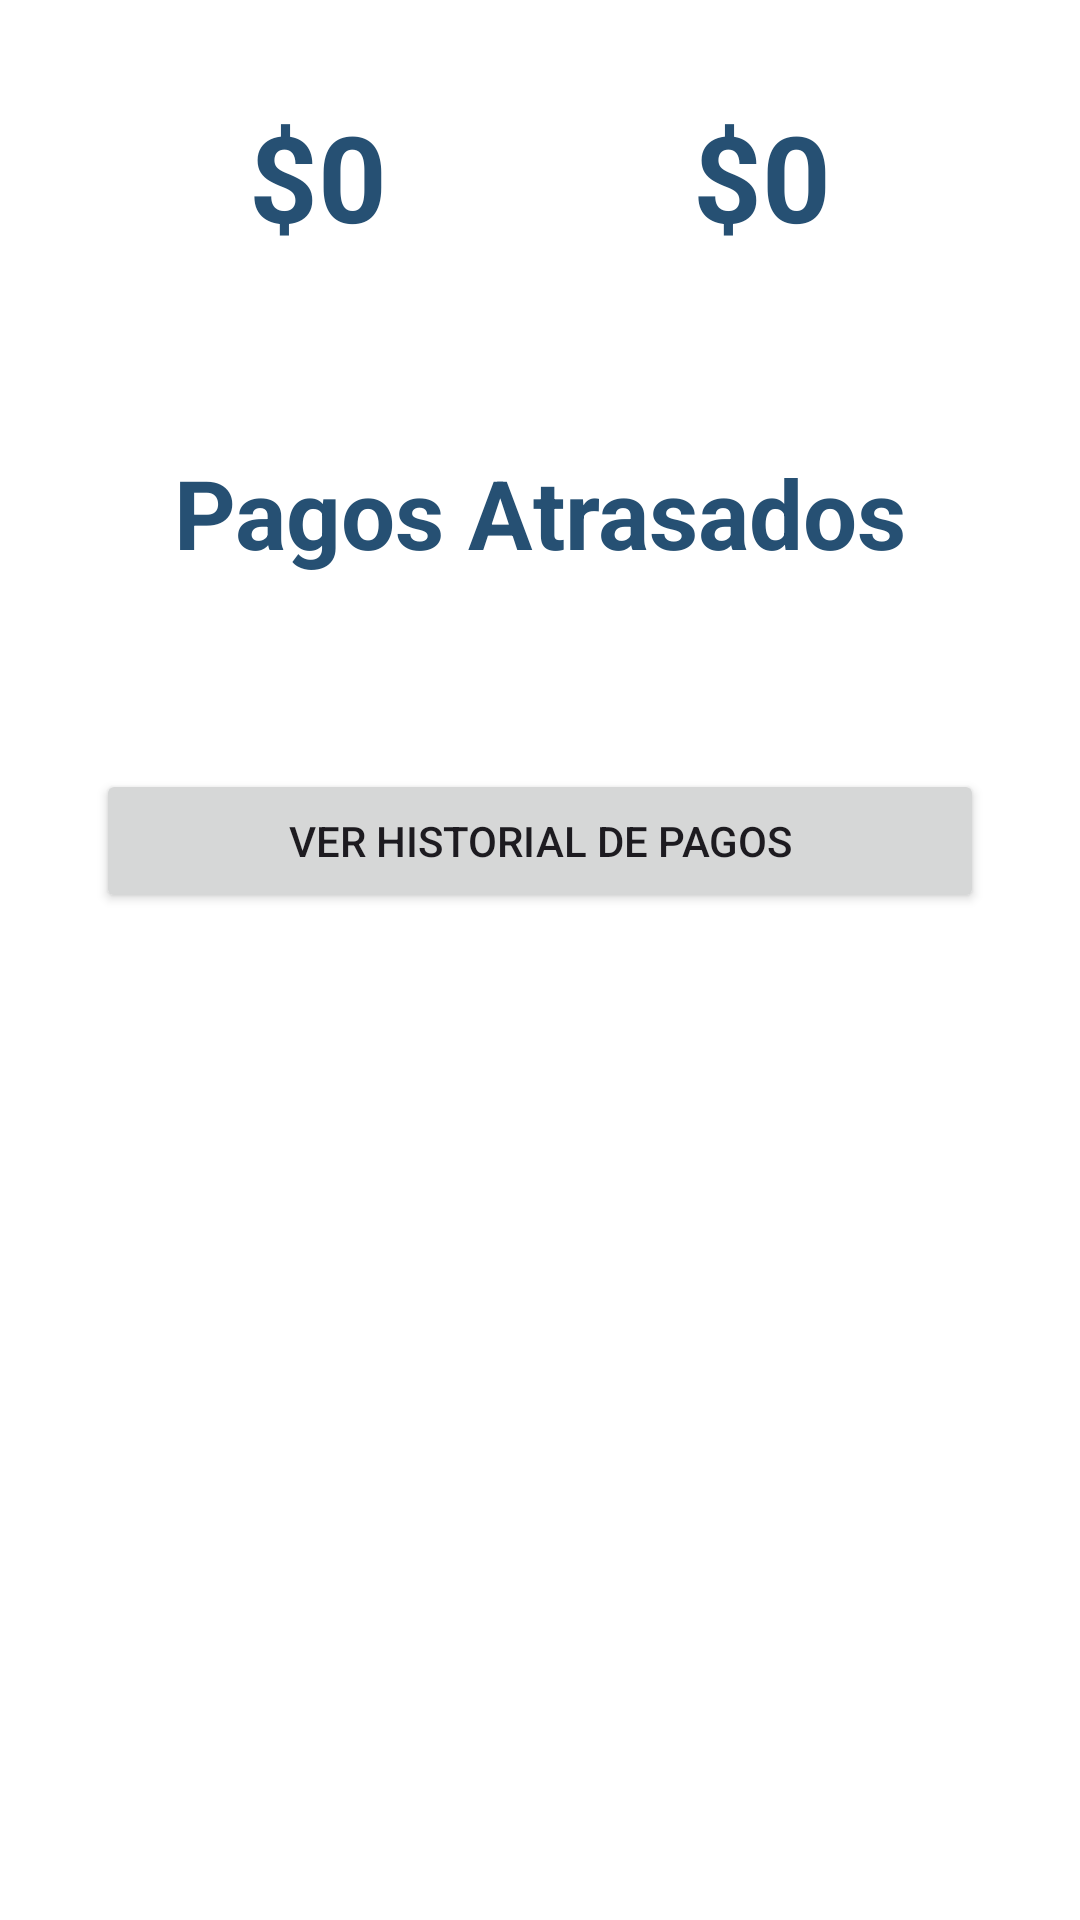

Layout XML and referenced resources for this Android screen:
<!-- AndroidManifest.xml: application theme Theme.AppPilates -->
<!-- res/layout/fragment_pagos.xml -->
<?xml version="1.0" encoding="utf-8"?>
<FrameLayout xmlns:android="http://schemas.android.com/apk/res/android"
    xmlns:app="http://schemas.android.com/apk/res-auto"
    xmlns:tools="http://schemas.android.com/tools"
    android:layout_width="match_parent"
    android:layout_height="match_parent"
    tools:context=".Fragments.pagosFragment">

    <ScrollView
        android:layout_width="match_parent"
        android:layout_height="match_parent"
        android:background="#FFFFFF">

        <LinearLayout
            android:layout_width="match_parent"
            android:layout_height="wrap_content"
            android:background="#FFFFFF"
            android:orientation="vertical"
            android:padding="32dp">

            <LinearLayout
                android:layout_width="match_parent"
                android:layout_height="wrap_content"
                android:background="#FFFFFF"
                android:orientation="horizontal"
                android:weightSum="2">

                <TextView
                    android:id="@+id/saldoTextView"
                    android:layout_width="0dp"
                    android:layout_height="wrap_content"
                    android:layout_weight="1"
                    android:gravity="center"
                    android:text="$0"
                    android:textColor="#265073"
                    android:textSize="40dp"
                    android:textStyle="bold" />

                <TextView
                    android:id="@+id/totalTextView"
                    android:layout_width="0dp"
                    android:layout_height="wrap_content"
                    android:layout_weight="1"
                    android:gravity="center"
                    android:text="$0"
                    android:textColor="#265073"
                    android:textSize="40dp"
                    android:textStyle="bold" />
            </LinearLayout>

            <androidx.recyclerview.widget.RecyclerView
                android:id="@+id/listaPagos"
                android:layout_width="match_parent"
                android:layout_height="match_parent"
                android:layout_marginTop="32dp"
                app:layoutManager="androidx.recyclerview.widget.LinearLayoutManager"
                app:layout_constraintBottom_toBottomOf="parent"
                app:layout_constraintEnd_toEndOf="parent"
                app:layout_constraintStart_toStartOf="parent"
                app:layout_constraintTop_toTopOf="parent"
                app:spanCount="1" />

            <TextView
                android:id="@+id/pagosAtrasadosTextView"
                android:layout_width="match_parent"
                android:layout_height="wrap_content"
                android:layout_gravity="center_horizontal"
                android:layout_marginTop="32dp"
                android:gravity="center"
                android:text="Pagos Atrasados"
                android:textColor="#265073"
                android:textSize="32dp"
                android:textStyle="bold"
                app:layout_constraintBottom_toBottomOf="parent"
                app:layout_constraintEnd_toEndOf="parent"
                app:layout_constraintStart_toStartOf="parent"
                app:layout_constraintTop_toTopOf="parent" />

            <androidx.recyclerview.widget.RecyclerView
                android:id="@+id/listaPagosAtrasados"
                android:layout_width="match_parent"
                android:layout_height="match_parent"
                android:layout_marginTop="32dp"
                app:layoutManager="androidx.recyclerview.widget.LinearLayoutManager"
                app:layout_constraintBottom_toBottomOf="parent"
                app:layout_constraintEnd_toEndOf="parent"
                app:layout_constraintStart_toStartOf="parent"
                app:layout_constraintTop_toTopOf="parent"
                app:spanCount="1" />

            <Button
                android:id="@+id/historialPagosButton"
                android:layout_width="match_parent"
                android:layout_height="wrap_content"
                android:text="Ver historial de pagos"
                android:layout_marginTop="32dp"/>
        </LinearLayout>
    </ScrollView>

</FrameLayout>
<!-- resources referenced by this layout -->
<resources>
  <style name="Theme.AppPilates" parent="Base.Theme.AppPilates" />
  <style name="Base.Theme.AppPilates" parent="Theme.Material3.DayNight.NoActionBar">
          
          <item name="colorPrimary">@color/azul</item>
          <item name="colorSecondary">@color/celeste</item>
      </style>
  <color name="azul">#265073</color>
  <color name="celeste">#D7E2F5</color>
</resources>
